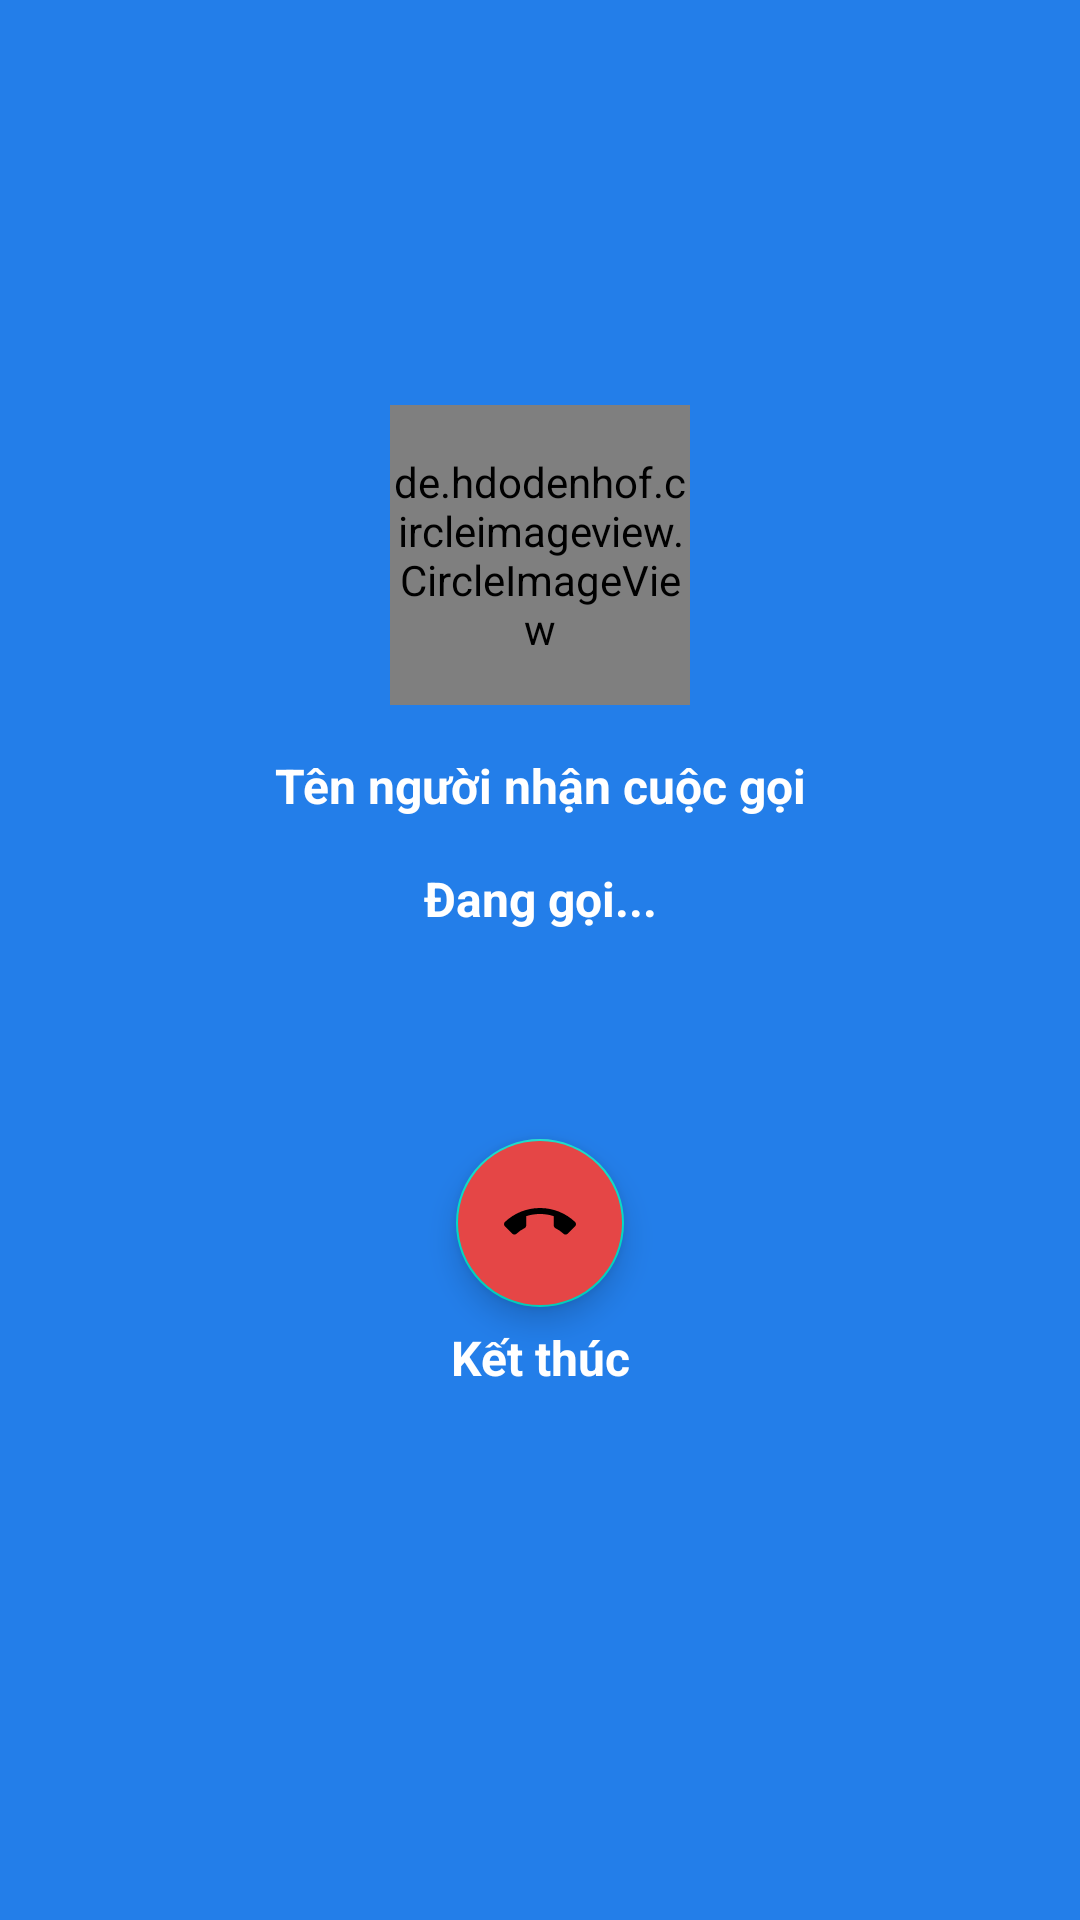

Android layout source for this screen:
<!-- AndroidManifest.xml: application theme Theme.AppZalo -->
<!-- res/layout/activity_video_call_out_coming.xml -->
<?xml version="1.0" encoding="utf-8"?>
<androidx.constraintlayout.widget.ConstraintLayout xmlns:android="http://schemas.android.com/apk/res/android"
    xmlns:app="http://schemas.android.com/apk/res-auto"
    xmlns:tools="http://schemas.android.com/tools"
    android:layout_width="match_parent"
    android:layout_height="match_parent"
    android:background="#237EE9"
    tools:context=".Activities.VideoCallOutComingActivity">

    <de.hdodenhof.circleimageview.CircleImageView
        android:id="@+id/img_avatar_receiver"
        android:layout_width="100dp"
        android:layout_height="100dp"
        app:layout_constraintTop_toTopOf="parent"
        app:layout_constraintRight_toRightOf="parent"
        app:layout_constraintLeft_toLeftOf="parent"
        app:layout_constraintBottom_toBottomOf="parent"
        app:layout_constraintHorizontal_bias="0.5"
        app:layout_constraintVertical_bias="0.25"
        android:src="@drawable/family"
        />
    <TextView
        android:id="@+id/txt_username_receiver"
        android:layout_width="wrap_content"
        android:layout_height="wrap_content"
        app:layout_constraintTop_toBottomOf="@id/img_avatar_receiver"
        app:layout_constraintLeft_toLeftOf="parent"
        app:layout_constraintRight_toRightOf="parent"
        android:layout_marginTop="16dp"
        android:text="Tên người nhận cuộc gọi"
        android:textSize="16dp"
        android:textColor="@color/white"
        android:textStyle="bold"
        android:gravity="center"
        />
    <TextView
        android:layout_width="wrap_content"
        android:layout_height="wrap_content"
        app:layout_constraintTop_toBottomOf="@id/txt_username_receiver"
        app:layout_constraintLeft_toLeftOf="parent"
        app:layout_constraintRight_toRightOf="parent"
        android:layout_marginTop="16dp"
        android:text="Đang gọi..."
        android:textSize="16dp"
        android:textColor="@color/white"
        android:textStyle="bold"
        android:gravity="center"
        />


    <com.google.android.material.floatingactionbutton.FloatingActionButton
        android:id="@+id/btn_end_call"
        android:layout_width="wrap_content"
        android:layout_height="wrap_content"
        android:backgroundTint="#E54646"
        app:layout_constraintTop_toTopOf="parent"
        app:layout_constraintRight_toRightOf="parent"
        app:layout_constraintLeft_toLeftOf="parent"
        app:layout_constraintBottom_toBottomOf="parent"
        app:layout_constraintVertical_bias="0.65"
        android:tint="@color/white"
        android:src="@drawable/ic_baseline_call_end_white_24"
        />
    <TextView
        android:layout_width="wrap_content"
        android:layout_height="wrap_content"
        app:layout_constraintTop_toBottomOf="@id/btn_end_call"
        app:layout_constraintLeft_toLeftOf="parent"
        app:layout_constraintRight_toRightOf="parent"
        android:layout_marginTop="6dp"
        android:text="Kết thúc"
        android:textSize="16dp"
        android:textColor="@color/white"
        android:textStyle="bold"
        android:gravity="center"
        />


</androidx.constraintlayout.widget.ConstraintLayout>
<!-- resources referenced by this layout -->
<resources>
  <color name="white">#FFFFFFFF</color>
  <!-- drawable family: jpg bitmap (drawable-v24, 82832 bytes) -->
  <!-- drawable ic_baseline_call_end_white_24 (drawable) -->
  <vector android:height="24dp" android:tint="@color/white"
      android:viewportHeight="24" android:viewportWidth="24"
      android:width="24dp" xmlns:android="http://schemas.android.com/apk/res/android">
      <path
          android:fillColor="@android:color/white"
          android:pathData="M12,9c-1.6,0 -3.15,0.25 -4.6,0.72v3.1c0,0.39 -0.23,0.74 -0.56,0.9 -0.98,0.49 -1.87,1.12 -2.66,1.85 -0.18,0.18 -0.43,0.28 -0.7,0.28 -0.28,0 -0.53,-0.11 -0.71,-0.29L0.29,13.08c-0.18,-0.17 -0.29,-0.42 -0.29,-0.7 0,-0.28 0.11,-0.53 0.29,-0.71C3.34,8.78 7.46,7 12,7s8.66,1.78 11.71,4.67c0.18,0.18 0.29,0.43 0.29,0.71 0,0.28 -0.11,0.53 -0.29,0.71l-2.48,2.48c-0.18,0.18 -0.43,0.29 -0.71,0.29 -0.27,0 -0.52,-0.11 -0.7,-0.28 -0.79,-0.74 -1.69,-1.36 -2.67,-1.85 -0.33,-0.16 -0.56,-0.5 -0.56,-0.9v-3.1C15.15,9.25 13.6,9 12,9z"/>
  </vector>
  <style name="Theme.AppZalo" parent="Theme.MaterialComponents.DayNight.DarkActionBar">
          
          <item name="colorPrimary">@color/purple_500</item>
          <item name="colorPrimaryVariant">@color/purple_700</item>
          <item name="colorOnPrimary">@color/white</item>
          
          <item name="colorSecondary">@color/teal_200</item>
          <item name="colorSecondaryVariant">@color/teal_700</item>
          <item name="colorOnSecondary">@color/black</item>
          
          <item name="android:statusBarColor" tools:targetApi="l">?attr/colorPrimaryVariant</item>
          
      </style>
  <color name="purple_500">#FF6200EE</color>
  <color name="purple_700">#FF3700B3</color>
  <color name="teal_200">#FF03DAC5</color>
  <color name="teal_700">#FF018786</color>
  <color name="black">#FF000000</color>
</resources>
